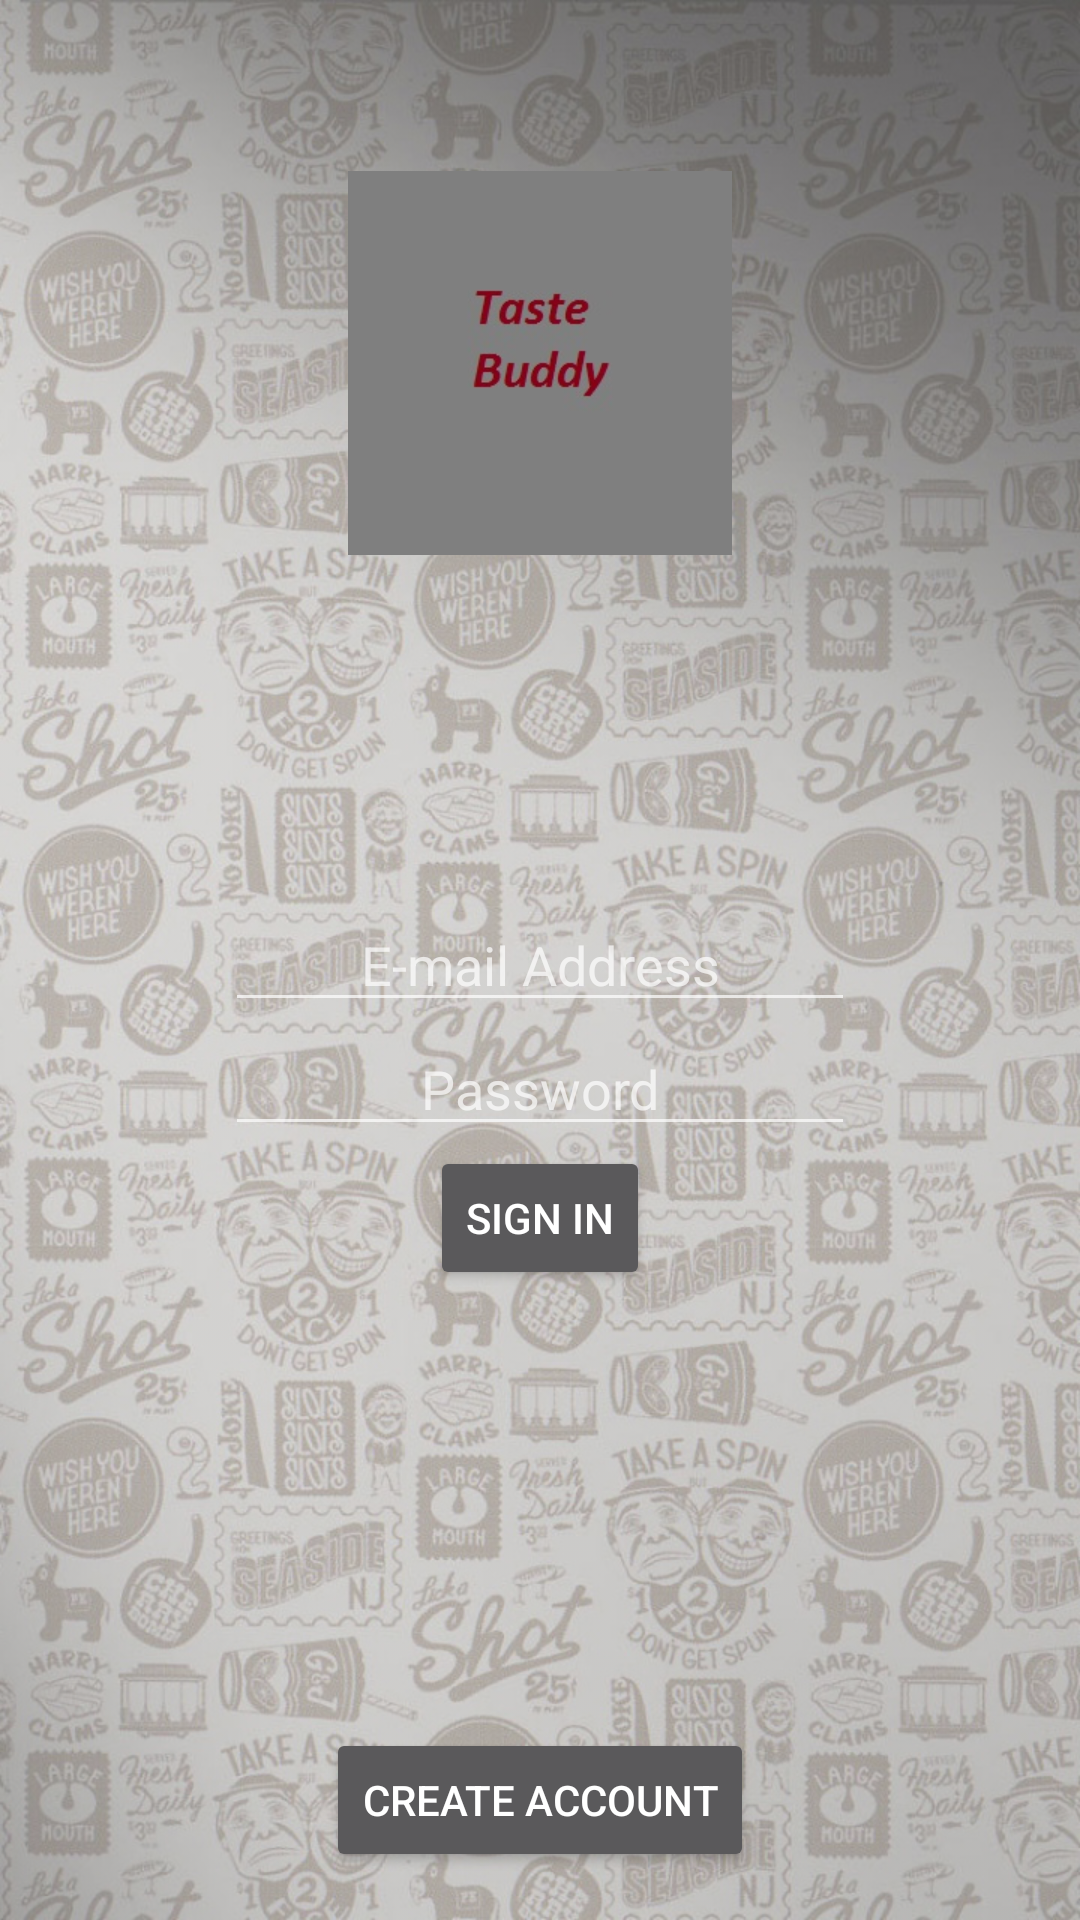

Layout XML and referenced resources for this Android screen:
<!-- AndroidManifest.xml: application theme AppTheme -->
<!-- res/layout/activity_main.xml -->
<RelativeLayout xmlns:android="http://schemas.android.com/apk/res/android"
    xmlns:tools="http://schemas.android.com/tools" android:layout_width="match_parent"
    android:layout_height="match_parent"
    android:paddingLeft="@dimen/activity_horizontal_margin"
    android:paddingRight="@dimen/activity_horizontal_margin"
    android:paddingTop="@dimen/activity_vertical_margin"
    android:paddingBottom="@dimen/activity_vertical_margin"
    android:orientation="vertical" tools:context=".MainActivity"
    android:id="@+id/login_screen"
    android:background="@drawable/login_1"
    android:backgroundTint="@color/ripple_material_dark"
    android:backgroundTintMode="src_over">

    <ImageView
        android:layout_width="128dp"
        android:layout_height="128dp"
        android:contentDescription="@string/logo_description"
        android:id="@+id/login_icon"
        android:layout_gravity="center_horizontal"
        android:layout_alignParentTop="true"
        android:layout_centerHorizontal="true"
        android:layout_marginTop="41dp"
        android:src="@drawable/icon"/>

    <EditText
        android:layout_width="wrap_content"
        android:layout_height="wrap_content"
        android:id="@+id/email_field"
        android:gravity="center"
        android:layout_gravity="center"
        android:ems="10"
        android:inputType="textEmailAddress"
        android:hint="@string/email_prompt"
        android:layout_centerVertical="true"
        android:layout_alignLeft="@+id/pass_field"
        android:layout_alignStart="@+id/pass_field" />

    <EditText
        android:layout_width="wrap_content"
        android:layout_height="wrap_content"
        android:inputType="textPassword"
        android:gravity="center"
        android:layout_gravity="center"
        android:ems="10"
        android:id="@+id/pass_field"
        android:hint="@string/pass_prompt"
        android:layout_below="@+id/email_field"
        android:layout_centerHorizontal="true" />

    <Button
        style="?android:attr/buttonStyleSmall"
        android:layout_width="wrap_content"
        android:layout_height="wrap_content"
        android:text="@string/login_string"
        android:id="@+id/button2"
        android:layout_gravity="center"
        android:layout_below="@+id/pass_field"
        android:layout_centerHorizontal="true" />

    <Button
        style="?android:attr/buttonStyleSmall"
        android:layout_width="wrap_content"
        android:layout_height="wrap_content"
        android:text="@string/register_string"
        android:layout_gravity="center"
        android:id="@+id/button"
        android:layout_alignParentBottom="true"
        android:layout_centerHorizontal="true" />
</RelativeLayout>
<!-- resources referenced by this layout -->
<resources>
  <dimen name="activity_horizontal_margin">16dp</dimen>
  <dimen name="activity_vertical_margin">16dp</dimen>
  <!-- drawable icon: jpg bitmap (drawable, 4698 bytes) -->
  <!-- drawable login_1: jpg bitmap (drawable, 638723 bytes) -->
  <string name="email_prompt">E-mail Address</string>
  <string name="login_string">Sign in</string>
  <string name="logo_description">TasteBuddy Logo</string>
  <string name="pass_prompt">Password</string>
  <string name="register_string">Create Account</string>
  <style name="AppTheme" parent="Theme.AppCompat.NoActionBar">
          
      </style>
</resources>
